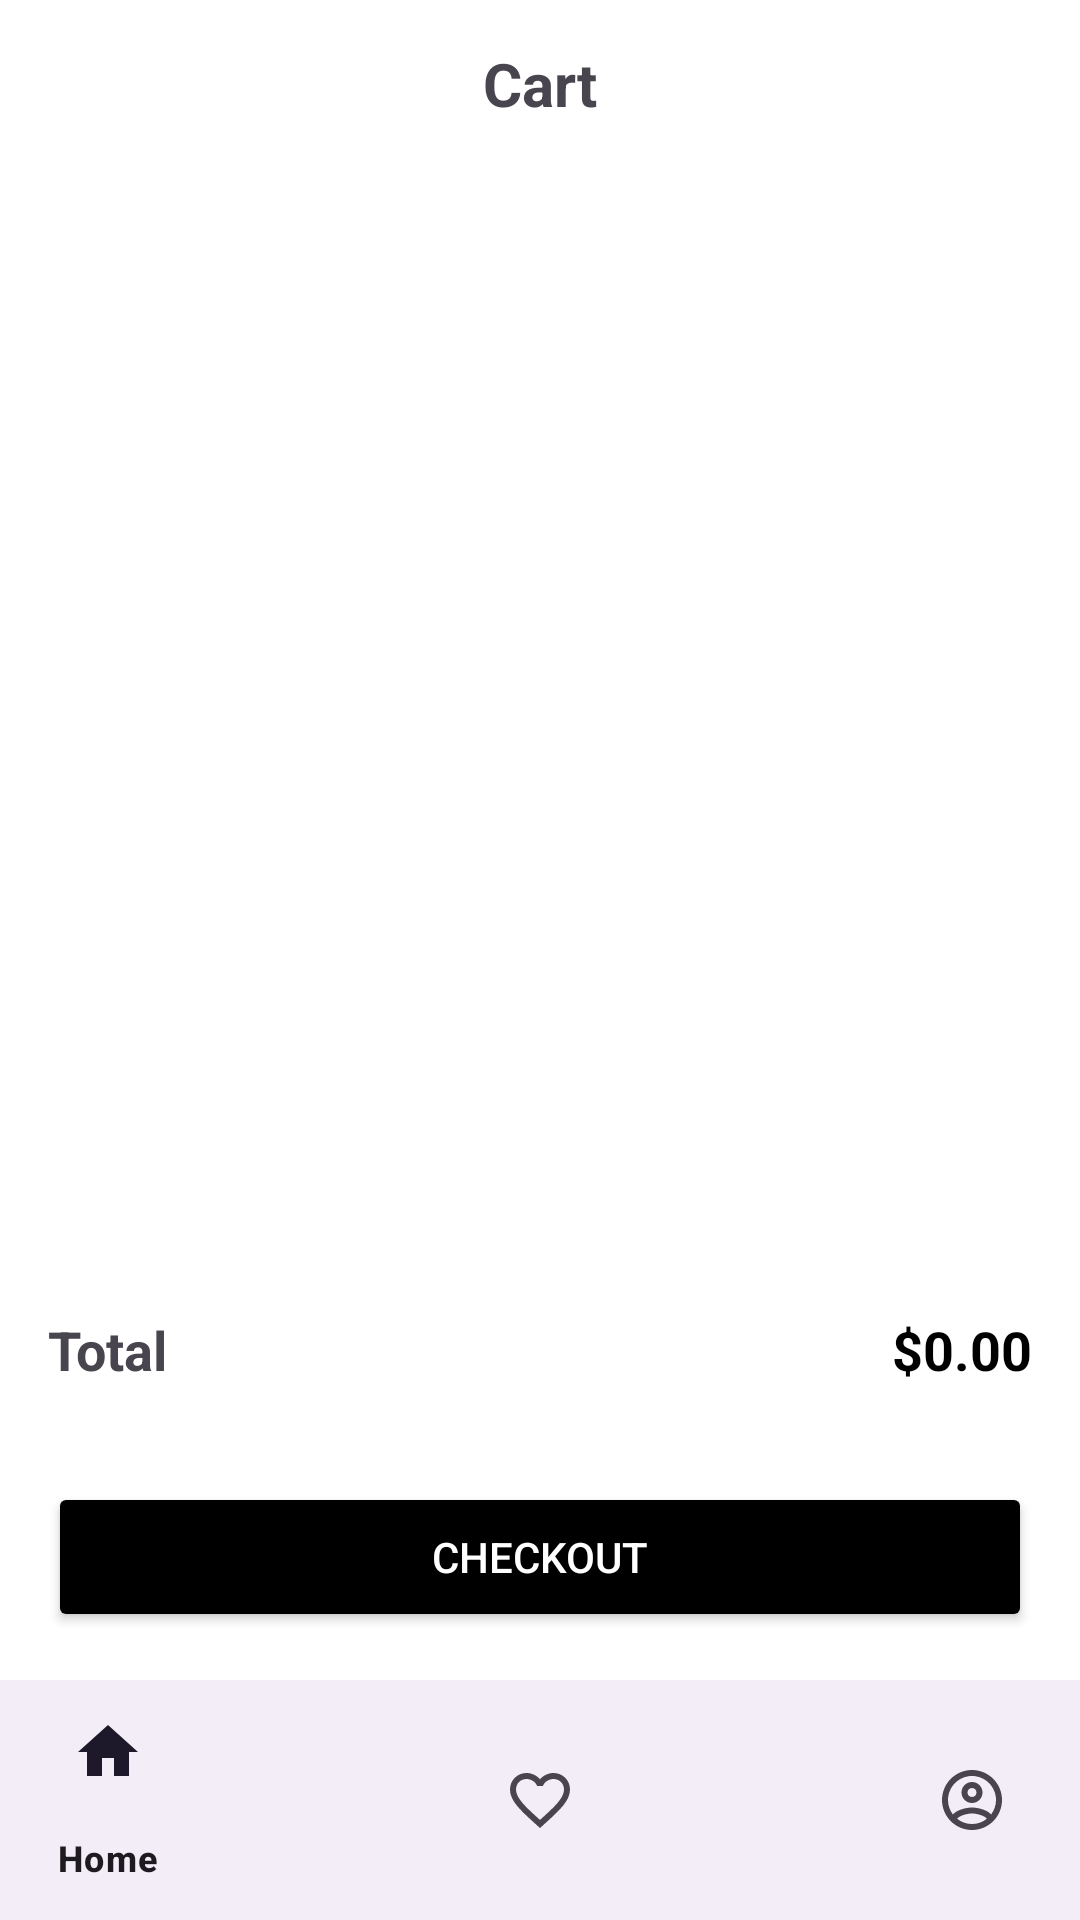

Produce the Android XML layout that renders to this screen, including the resource entries it uses.
<!-- AndroidManifest.xml: application theme Theme.Assignment3 -->
<!-- res/layout/activity_cart.xml -->
<RelativeLayout xmlns:android="http://schemas.android.com/apk/res/android"
    xmlns:app="http://schemas.android.com/apk/res-auto"
    android:layout_width="match_parent"
    android:layout_height="match_parent"
    android:background="@color/white">

    <TextView
        android:id="@+id/tv_title"
        android:layout_width="match_parent"
        android:layout_height="56dp"
        android:gravity="center"
        android:text="Cart"
        android:textSize="20sp"
        android:textStyle="bold" />

    <androidx.recyclerview.widget.RecyclerView
        android:id="@+id/rv_cart"
        android:layout_width="match_parent"
        android:layout_height="match_parent"
        android:layout_below="@id/tv_title"
        android:layout_above="@id/price_section" />

    <LinearLayout
        android:id="@+id/price_section"
        android:layout_width="match_parent"
        android:layout_height="wrap_content"
        android:layout_above="@id/btn_checkout"
        android:padding="16dp"
        android:orientation="horizontal">
        <TextView android:layout_width="0dp"
            android:layout_height="wrap_content"
            android:layout_weight="1"
            android:text="Total"
            android:textStyle="bold"
            android:textSize="18sp"/>
        <TextView android:id="@+id/tv_total_price"
            android:layout_width="wrap_content"
            android:layout_height="wrap_content"
            android:text="$0.00"
            android:textStyle="bold"
            android:textSize="18sp"
            android:textColor="@color/black"/>
    </LinearLayout>

    <Button
        android:id="@+id/btn_checkout"
        android:layout_width="match_parent"
        android:layout_height="50dp"
        android:layout_above="@id/bottom_navigation"
        android:layout_margin="16dp"
        android:backgroundTint="@color/black"
        android:text="Checkout"
        android:textColor="@color/white" />

    <com.google.android.material.bottomnavigation.BottomNavigationView
        android:id="@+id/bottom_navigation"
        android:layout_width="match_parent"
        android:layout_height="wrap_content"
        android:layout_alignParentBottom="true"
        app:menu="@menu/bottom_nav_menu" />
</RelativeLayout>
<!-- resources referenced by this layout -->
<resources>
  <color name="black">#FF000000</color>
  <color name="white">#FFFFFFFF</color>
  <style name="Theme.Assignment3" parent="Base.Theme.Assignment3" />
  <style name="Base.Theme.Assignment3" parent="Theme.Material3.DayNight.NoActionBar">
          
          
      </style>
</resources>
